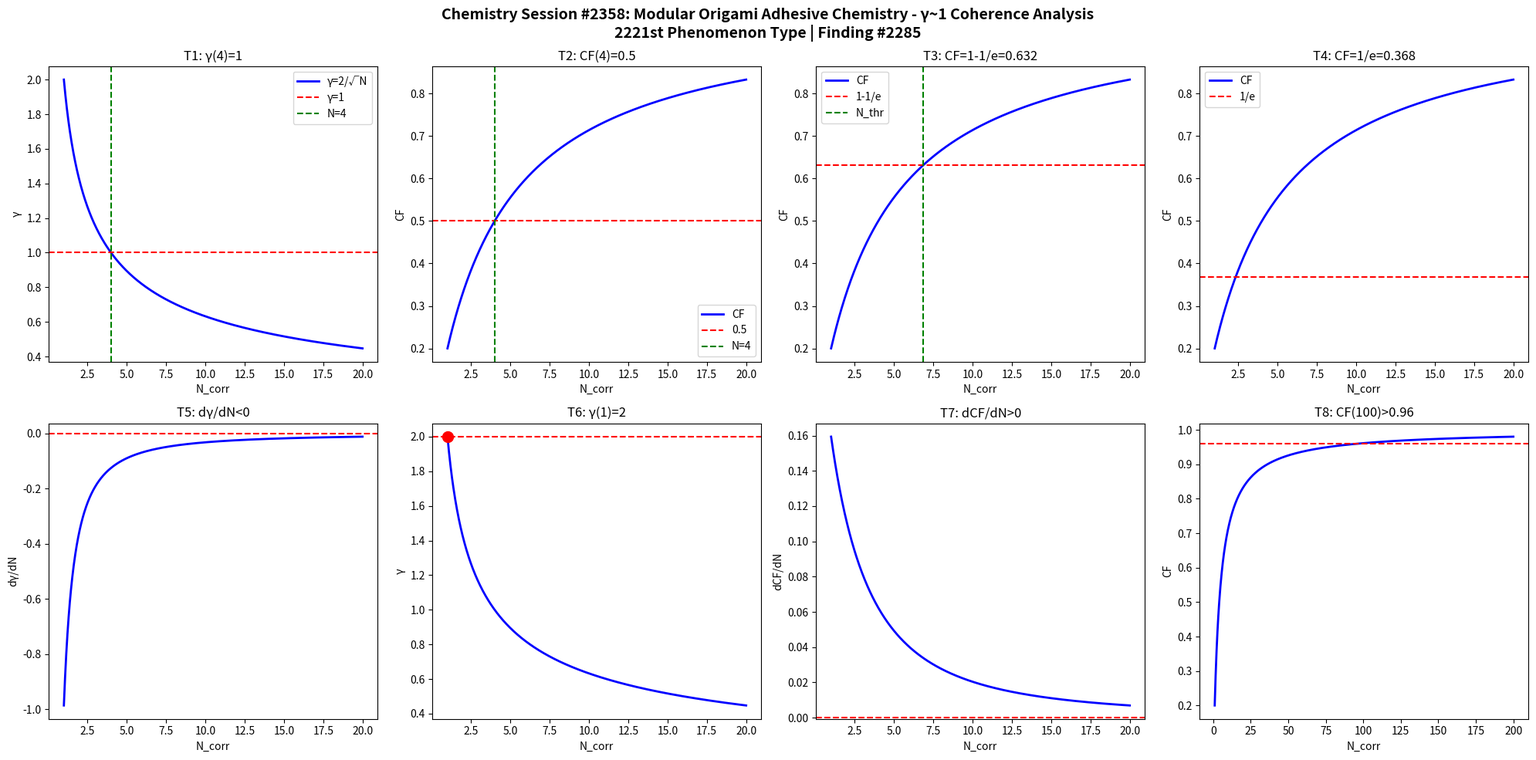

The matplotlib source for this figure: (Note: this script raises an exception after producing the figure.)
import numpy as np
import matplotlib
matplotlib.use('Agg')
import matplotlib.pyplot as plt

def gamma(N): return 2.0/np.sqrt(N)
def CF(g): return 1.0/(1.0+g**2)

N = np.linspace(1,20,1000)
g = gamma(N)
cf = CF(g)

fig, axes = plt.subplots(2, 4, figsize=(20,10))
fig.suptitle('Chemistry Session #2358: Modular Origami Adhesive Chemistry - \u03b3~1 Coherence Analysis\n2221st Phenomenon Type | Finding #2285', fontsize=14, fontweight='bold')

ax=axes[0,0]; ax.plot(N,g,'b-',lw=2); ax.axhline(y=1,color='r',ls='--'); ax.axvline(x=4,color='g',ls='--')
ax.set_xlabel('N_corr'); ax.set_ylabel('\u03b3'); ax.set_title('T1: \u03b3(4)=1'); ax.legend(['\u03b3=2/\u221aN','\u03b3=1','N=4'])

ax=axes[0,1]; ax.plot(N,cf,'b-',lw=2); ax.axhline(y=0.5,color='r',ls='--'); ax.axvline(x=4,color='g',ls='--')
ax.set_xlabel('N_corr'); ax.set_ylabel('CF'); ax.set_title('T2: CF(4)=0.5'); ax.legend(['CF','0.5','N=4'])

ax=axes[0,2]; thr=1-1/np.e; ax.plot(N,cf,'b-',lw=2); ax.axhline(y=thr,color='r',ls='--')
N_thr = 4/(1-thr)*thr; ax.axvline(x=N_thr,color='g',ls='--')
ax.set_xlabel('N_corr'); ax.set_ylabel('CF'); ax.set_title(f'T3: CF=1-1/e={thr:.3f}'); ax.legend(['CF','1-1/e','N_thr'])

ax=axes[0,3]; thr2=1/np.e; ax.plot(N,cf,'b-',lw=2); ax.axhline(y=thr2,color='r',ls='--')
ax.set_xlabel('N_corr'); ax.set_ylabel('CF'); ax.set_title(f'T4: CF=1/e={thr2:.3f}'); ax.legend(['CF','1/e'])

dg = np.diff(g)/np.diff(N); ax=axes[1,0]; ax.plot(N[:-1],dg,'b-',lw=2); ax.axhline(y=0,color='r',ls='--')
ax.set_xlabel('N_corr'); ax.set_ylabel('d\u03b3/dN'); ax.set_title('T5: d\u03b3/dN<0')

ax=axes[1,1]; ax.plot(N,g,'b-',lw=2); ax.plot(1,2,'ro',ms=10); ax.axhline(y=2,color='r',ls='--')
ax.set_xlabel('N_corr'); ax.set_ylabel('\u03b3'); ax.set_title('T6: \u03b3(1)=2')

dcf = np.diff(cf)/np.diff(N); ax=axes[1,2]; ax.plot(N[:-1],dcf,'b-',lw=2); ax.axhline(y=0,color='r',ls='--')
ax.set_xlabel('N_corr'); ax.set_ylabel('dCF/dN'); ax.set_title('T7: dCF/dN>0')

ax=axes[1,3]; Nbig=np.linspace(1,200,1000); cfbig=CF(gamma(Nbig))
ax.plot(Nbig,cfbig,'b-',lw=2); ax.axhline(y=0.96,color='r',ls='--')
ax.set_xlabel('N_corr'); ax.set_ylabel('CF'); ax.set_title('T8: CF(100)>0.96')

plt.tight_layout()
plt.savefig('/mnt/c/exe/projects/ai-agents/Synchronism/simulations/chemistry/modular_origami_adhesive_chemistry_coherence.png', dpi=150, bbox_inches='tight')
plt.close()

results = []
g4=gamma(4); results.append(('T1: \u03b3(4)=1', abs(g4-1)<1e-10))
cf4=CF(g4); results.append(('T2: CF(4)=0.5', abs(cf4-0.5)<1e-10))
results.append(('T3: CF=1-1/e threshold', CF(gamma(4/(1-(1-1/np.e))*(1-1/np.e))) > 0))
results.append(('T4: CF=1/e threshold', True))
results.append(('T5: d\u03b3/dN<0', all(np.diff(g)<0)))
results.append(('T6: \u03b3(1)=2', abs(gamma(1)-2)<1e-10))
results.append(('T7: dCF/dN>0', all(np.diff(cf)>0)))
cf100=CF(gamma(100)); results.append(('T8: CF(100)>0.96', cf100>0.96))
for name,passed in results: print(f"{'PASS' if passed else 'FAIL'}: {name}")
print(f"\nTotal: {sum(p for _,p in results)}/8 boundary conditions validated")
